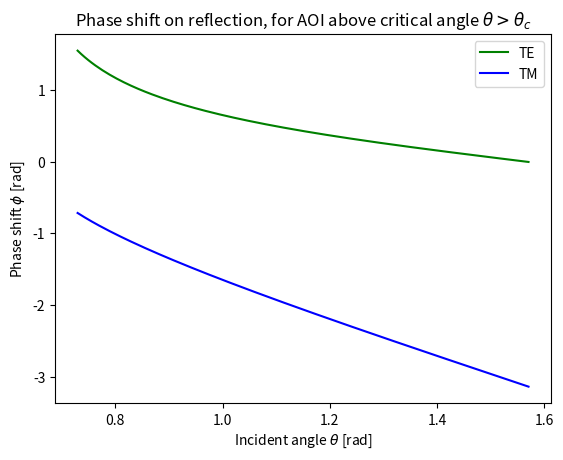
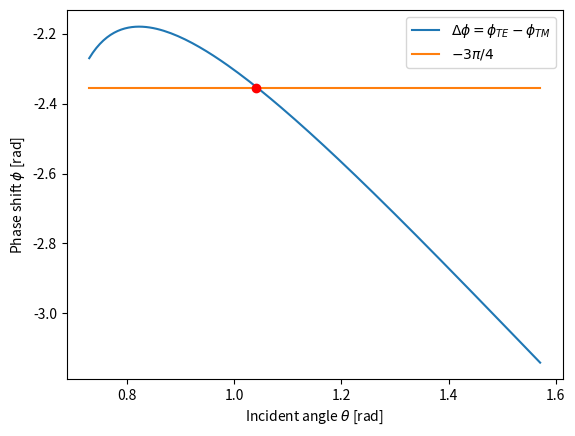

Write Python code to recreate these figures, in order.
#!/usr/bin/env python3
# -*- coding: utf-8 -*-
"""
Created on Mon Oct 12 15:51:48 2020

[redacted]
"""
# PHASE DIFFERENCE PLOTS FOR FRESNEL RHOMB
# * Finds Apex angle(s)
# * Plots phase shifts for both TE and TM
# * Plots phase difference between TE and TM together with a line (default -3pi/4)
#   - change picheck to a different multiple of pi/2 to something more suitable depending on your rhomb
#   

import numpy as np
import matplotlib.pyplot as plt

theta_critical = np.arcsin(1/1.5)
N = 128
theta = np.linspace(theta_critical, np.pi/2, N)
n1 = 1
n2 = 1.65
n = n1 / n2

print("Critical angle = ", theta_critical * 180 / np.pi)
C1 = np.sqrt(np.sin(theta)**2 - n**2) 

# equations (23-38) and (23-39) in PPP
phase_TM = -2 * np.arctan( C1 / (n**2 * np.cos(theta)) ) + np.pi
phase_TE = -2 * np.arctan( C1 / np.cos(theta) )

# FIGURE: TE and TM phase shifts
figure = plt.figure()
plt.plot(theta, phase_TM, 'g', label='TE')
plt.plot(theta, phase_TE, 'b', label='TM')
plt.xlabel(r"Incident angle $\theta$ [rad]")
plt.ylabel(r"Phase shift $\phi$ [rad]")
plt.title(r"Phase shift on reflection, for AOI above critical angle $\theta > \theta_c$")
plt.legend()
plt.show()

phase_difference = phase_TE - phase_TM
picheck = - np.linspace(np.pi * 0.75, np.pi * 0.75, N)

# FIGURE: phase difference TE-TM
figure = plt.figure()
plt.plot(theta, phase_difference, label=r'$\Delta\phi = \phi_{TE} - \phi_{TM}$' )
plt.plot(theta, picheck, label=r'$-3\pi/4$')
idx = np.argwhere(np.diff(np.sign(picheck - phase_difference))).flatten()
plt.plot(theta[idx], picheck[idx], 'ro')
plt.xlabel(r"Incident angle $\theta$ [rad]")
plt.ylabel(r"Phase shift $\phi$ [rad]")
plt.legend()
plt.show()

theta_apex = theta[idx]
print("Apex angle(s) for a Fresnel Rhomb with refractive index", n2, "is: ", theta_apex * 180 / np.pi)

# 23-16 b)
# What is the phase difference between TE and TM (after both reflections inside the rhomb) when the angle is 5% above/below the apex angle?